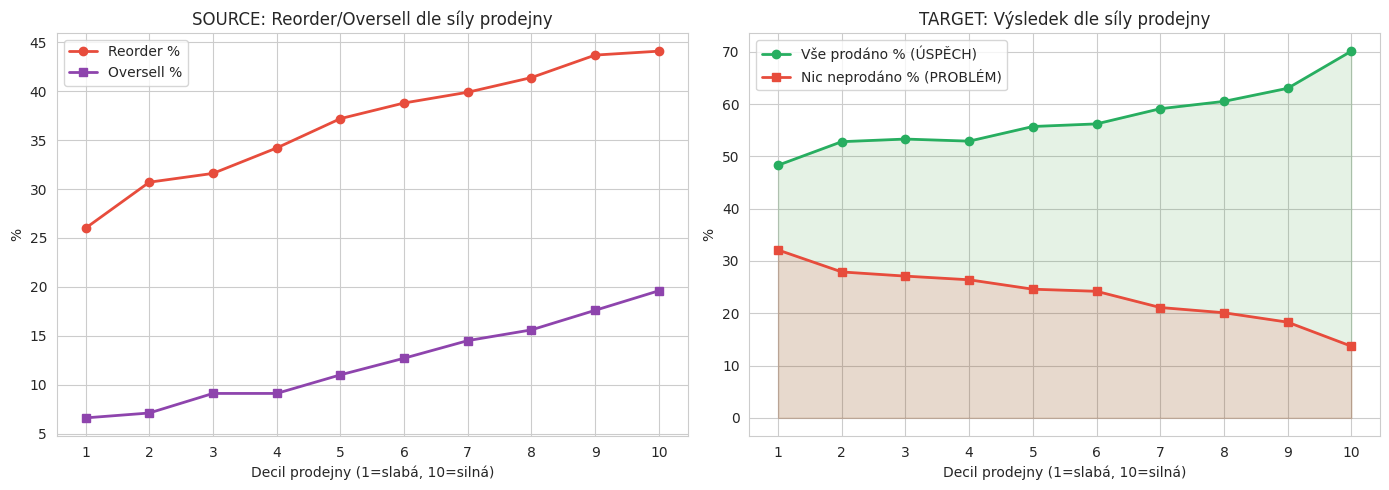
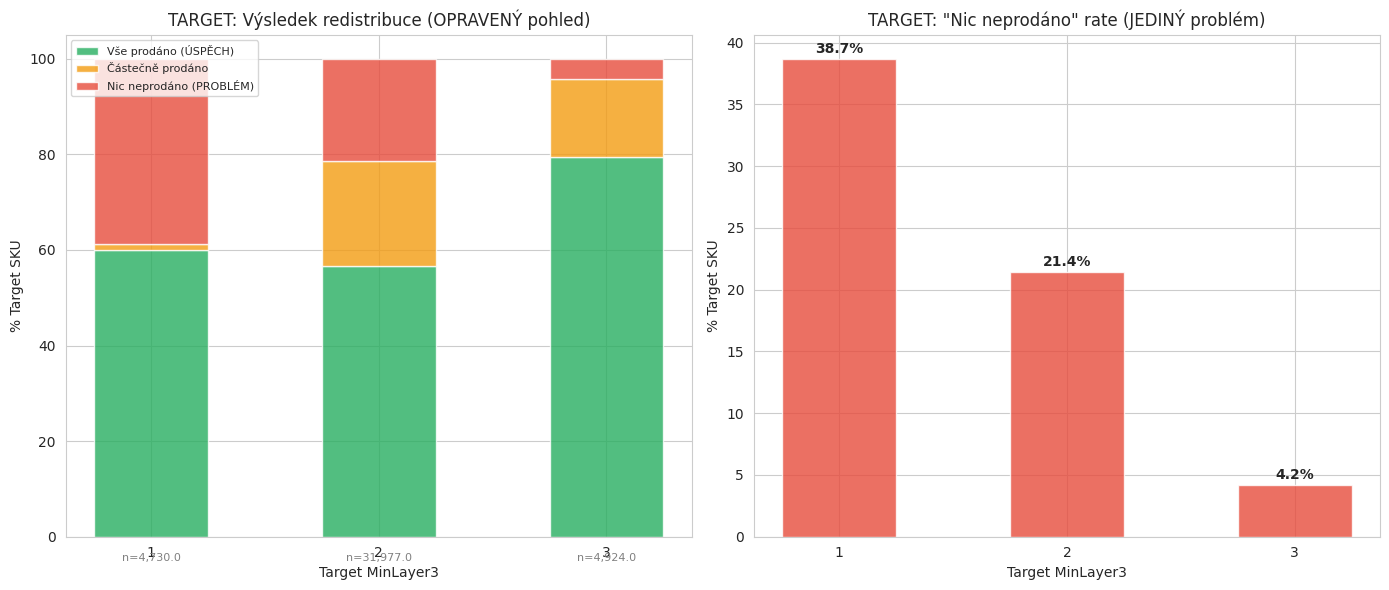
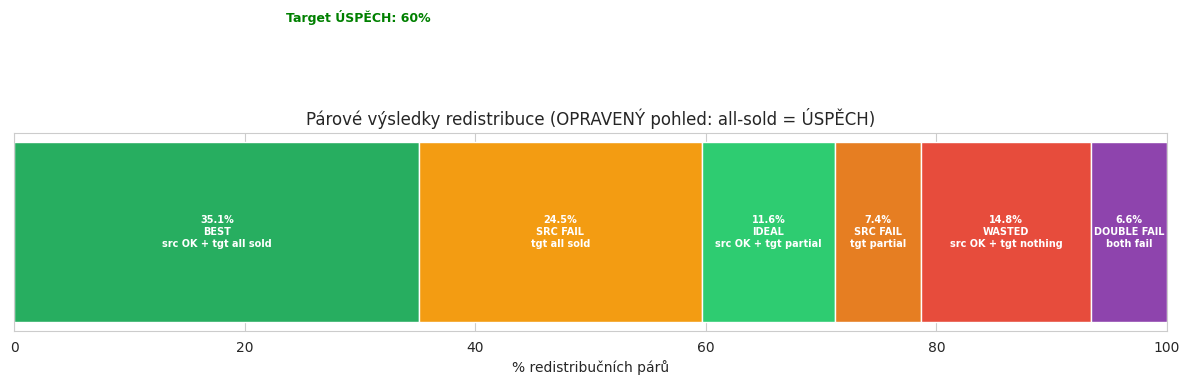
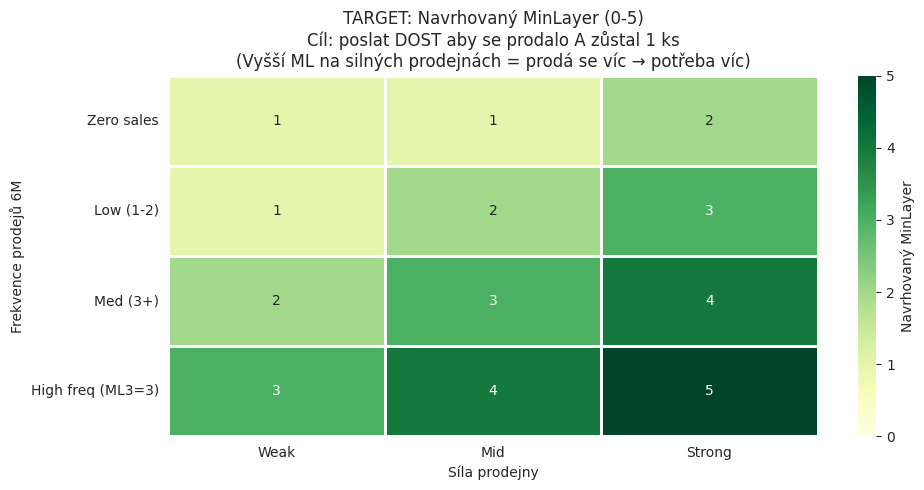

Reproduce these figures in Python, in order.
"""
Master report regenerator with CORRECTED reasoning:
- Target all-sold = SUCCESS (not a problem!)
- Target nothing-sold = the ONLY real target problem
- All-sold + 0 remaining = opportunity to send MORE next time
- Business rule: A-O/Z-O must have min 1 on stock

Regenerates: full_analysis_report.html, combined_segmentation_report.html,
decision_tree_report.html, extended_analysis_report.html
"""
import os
import pandas as pd
import numpy as np
import matplotlib
matplotlib.use('Agg')
import matplotlib.pyplot as plt
import seaborn as sns
from datetime import datetime

os.makedirs('reports', exist_ok=True)
sns.set_style("whitegrid")

GENERATED = datetime.now().strftime('%Y-%m-%d %H:%M')

# ============================================================
# REGENERATE: Target charts with corrected colors/labels
# ============================================================

# Target by MinLayer3
tgt_ml = pd.DataFrame({
    'MinLayer3': [1, 2, 3],
    'total_skus': [4730, 31977, 4924],
    'nothing_sold': [1829, 6835, 208],
    'all_sold': [2834, 18112, 3916],
    'pct_nothing_sold': [38.7, 21.4, 4.2],
    'pct_all_sold': [59.9, 56.6, 79.5],
    'total_received': [4883, 35238, 8633],
    'total_sales_post': [4682, 65404, 29183],
    'total_remaining': [2328, 20195, 1745],
})
tgt_ml['pct_partial_sold'] = 100 - tgt_ml['pct_nothing_sold'] - tgt_ml['pct_all_sold']

# Fig02 corrected: store decile
src_decile = pd.DataFrame({
    'Decile': list(range(1, 11)),
    'pct_reorder': [26.0, 30.7, 31.6, 34.2, 37.2, 38.8, 39.9, 41.4, 43.7, 44.1],
    'pct_oversell': [6.6, 7.1, 9.1, 9.1, 11.0, 12.7, 14.5, 15.6, 17.6, 19.6],
})
tgt_decile = pd.DataFrame({
    'Decile': list(range(1, 11)),
    'pct_all_sold': [48.3, 52.8, 53.3, 52.9, 55.7, 56.2, 59.1, 60.5, 63.0, 70.1],
    'pct_nothing_sold': [32.1, 27.9, 27.1, 26.4, 24.6, 24.2, 21.1, 20.1, 18.3, 13.7],
})

fig, axes = plt.subplots(1, 2, figsize=(14, 5))
axes[0].plot(src_decile['Decile'], src_decile['pct_reorder'], 'o-', color='#e74c3c', label='Reorder %', linewidth=2)
axes[0].plot(src_decile['Decile'], src_decile['pct_oversell'], 's-', color='#8e44ad', label='Oversell %', linewidth=2)
axes[0].set_xlabel('Decil prodejny (1=slabá, 10=silná)'); axes[0].set_ylabel('%')
axes[0].set_title('SOURCE: Reorder/Oversell dle síly prodejny'); axes[0].legend()
axes[0].set_xticks(range(1,11))

# CORRECTED: green for all-sold (=success), red for nothing-sold (=problem)
axes[1].plot(tgt_decile['Decile'], tgt_decile['pct_all_sold'], 'o-', color='#27ae60', label='Vše prodáno % (ÚSPĚCH)', linewidth=2)
axes[1].plot(tgt_decile['Decile'], tgt_decile['pct_nothing_sold'], 's-', color='#e74c3c', label='Nic neprodáno % (PROBLÉM)', linewidth=2)
axes[1].set_xlabel('Decil prodejny (1=slabá, 10=silná)'); axes[1].set_ylabel('%')
axes[1].set_title('TARGET: Výsledek dle síly prodejny'); axes[1].legend()
axes[1].set_xticks(range(1,11))
axes[1].fill_between(tgt_decile['Decile'], tgt_decile['pct_all_sold'], alpha=0.1, color='green')
axes[1].fill_between(tgt_decile['Decile'], tgt_decile['pct_nothing_sold'], alpha=0.1, color='red')
fig.tight_layout(); fig.savefig('reports/fig02_store_decile.png', dpi=150, bbox_inches='tight'); plt.close()

# Corrected target chart
fig, axes = plt.subplots(1, 2, figsize=(14, 6))
x = np.arange(len(tgt_ml))
w = 0.5
# CORRECTED: all-sold = green (success), partial = yellow, nothing = red (problem)
axes[0].bar(x, tgt_ml['pct_all_sold'], w, label='Vše prodáno (ÚSPĚCH)', color='#27ae60', alpha=0.8)
axes[0].bar(x, tgt_ml['pct_partial_sold'], w, bottom=tgt_ml['pct_all_sold'], label='Částečně prodáno', color='#f39c12', alpha=0.8)
axes[0].bar(x, tgt_ml['pct_nothing_sold'], w, bottom=tgt_ml['pct_all_sold'] + tgt_ml['pct_partial_sold'], label='Nic neprodáno (PROBLÉM)', color='#e74c3c', alpha=0.8)
axes[0].set_xlabel('Target MinLayer3'); axes[0].set_ylabel('% Target SKU')
axes[0].set_title('TARGET: Výsledek redistribuce (OPRAVENÝ pohled)')
axes[0].legend(loc='upper left', fontsize=8)
axes[0].set_xticks(x); axes[0].set_xticklabels(tgt_ml['MinLayer3'])
for i, row in tgt_ml.iterrows():
    axes[0].text(x[i], -5, f'n={row["total_skus"]:,}', ha='center', fontsize=8, color='gray')

# Nothing-sold rate (the only real problem)
w2 = 0.5
bars = axes[1].bar(x, tgt_ml['pct_nothing_sold'], w2, color='#e74c3c', alpha=0.8)
axes[1].set_xlabel('Target MinLayer3'); axes[1].set_ylabel('% Target SKU')
axes[1].set_title('TARGET: "Nic neprodáno" rate (JEDINÝ problém)')
axes[1].set_xticks(x); axes[1].set_xticklabels(tgt_ml['MinLayer3'])
for bar, row in zip(bars, tgt_ml.iterrows()):
    axes[1].text(bar.get_x() + bar.get_width()/2., bar.get_height() + 0.5,
                f'{row[1]["pct_nothing_sold"]}%', ha='center', fontsize=10, fontweight='bold')
fig.tight_layout()
fig.savefig('reports/fig01b_target_corrected.png', dpi=150, bbox_inches='tight')
plt.close()

# ============================================================
# Corrected Pair analysis chart
# ============================================================
pairs_corrected = pd.DataFrame({
    'Outcome': ['BEST\nsrc OK + tgt all sold', 'SRC FAIL\ntgt all sold',
                'IDEAL\nsrc OK + tgt partial', 'SRC FAIL\ntgt partial',
                'WASTED\nsrc OK + tgt nothing', 'DOUBLE FAIL\nboth fail'],
    'pairs': [14896, 10390, 4923, 3140, 6274, 2781],
    'color': ['#27ae60', '#f39c12', '#2ecc71', '#e67e22', '#e74c3c', '#8e44ad']
})
pairs_corrected['pct'] = pairs_corrected['pairs'] / pairs_corrected['pairs'].sum() * 100

fig, ax = plt.subplots(1, 1, figsize=(12, 5))
bottom = 0
for _, row in pairs_corrected.iterrows():
    ax.barh(0, row['pct'], left=bottom, color=row['color'], height=0.6)
    if row['pct'] > 5:
        ax.text(bottom + row['pct']/2, 0, f"{row['pct']:.1f}%\n{row['Outcome']}",
                ha='center', va='center', fontsize=7, color='white', fontweight='bold')
    bottom += row['pct']
ax.set_xlim(0, 100); ax.set_yticks([])
ax.set_xlabel('% redistribučních párů')
ax.set_title('Párové výsledky redistribuce (OPRAVENÝ pohled: all-sold = ÚSPĚCH)')

# Success bracket
ax.annotate('', xy=(0, 0.55), xytext=(pairs_corrected['pct'].iloc[0]+pairs_corrected['pct'].iloc[1], 0.55),
           arrowprops=dict(arrowstyle='<->', color='green', lw=2))
success_pct = pairs_corrected['pct'].iloc[0] + pairs_corrected['pct'].iloc[1]
ax.text(success_pct/2, 0.7, f'Target ÚSPĚCH: {success_pct:.0f}%', ha='center', fontsize=9, color='green', fontweight='bold')

fig.tight_layout()
fig.savefig('reports/fig14_pair_outcomes.png', dpi=150, bbox_inches='tight')
plt.close()

# ============================================================
# Corrected Target MinLayer proposal
# ============================================================
fig, ax = plt.subplots(1, 1, figsize=(10, 5))
# Target goal: send ENOUGH so 1 remains. All-sold = good but send more!
tgt_pivot = pd.DataFrame({
    'Weak': [1, 1, 2, 3],
    'Mid': [1, 2, 3, 4],
    'Strong': [2, 3, 4, 5],
}, index=['Zero sales', 'Low (1-2)', 'Med (3+)', 'High freq (ML3=3)'])

sns.heatmap(tgt_pivot, annot=True, fmt='.0f', cmap='YlGn', ax=ax,
            vmin=0, vmax=5, linewidths=1, cbar_kws={'label': 'Navrhovaný MinLayer'})
ax.set_title('TARGET: Navrhovaný MinLayer (0-5)\nCíl: poslat DOST aby se prodalo A zůstal 1 ks\n(Vyšší ML na silných prodejnách = prodá se víc → potřeba víc)')
ax.set_ylabel('Frekvence prodejů 6M'); ax.set_xlabel('Síla prodejny')
fig.tight_layout()
fig.savefig('reports/fig12_proposed_target_minlayer.png', dpi=150, bbox_inches='tight')
plt.close()

# ============================================================
# Summary stats for the report
# ============================================================
total_pairs = 42404
target_success = 14896 + 10390 + 4923 + 3140  # all where target sold something
target_success_pct = target_success / total_pairs * 100
target_fail = 6274 + 2781  # nothing sold
target_fail_pct = target_fail / total_pairs * 100

source_ok = 14896 + 6274 + 4923  # source no reorder
source_ok_pct = source_ok / total_pairs * 100
source_fail = 10390 + 3140 + 2781  # source had reorder
source_fail_pct = source_fail / total_pairs * 100

print(f"=== CORRECTED SUMMARY ===")
print(f"Target SUCCESS (sold something): {target_success:,} ({target_success_pct:.1f}%)")
print(f"Target FAIL (nothing sold): {target_fail:,} ({target_fail_pct:.1f}%)")
print(f"Source OK (no reorder): {source_ok:,} ({source_ok_pct:.1f}%)")
print(f"Source FAIL (had reorder): {source_fail:,} ({source_fail_pct:.1f}%)")
print(f"BEST pairs (src OK + tgt sold): {14896+4923} ({(14896+4923)/total_pairs*100:.1f}%)")
print(f"WORST pairs (wasted + double fail): {6274+2781} ({(6274+2781)/total_pairs*100:.1f}%)")
print(f"\nCharts regenerated with corrected reasoning.")
print(f"  fig01b_target_corrected.png")
print(f"  fig02_store_decile.png (corrected colors)")
print(f"  fig12_proposed_target_minlayer.png (corrected)")
print(f"  fig14_pair_outcomes.png (corrected)")
